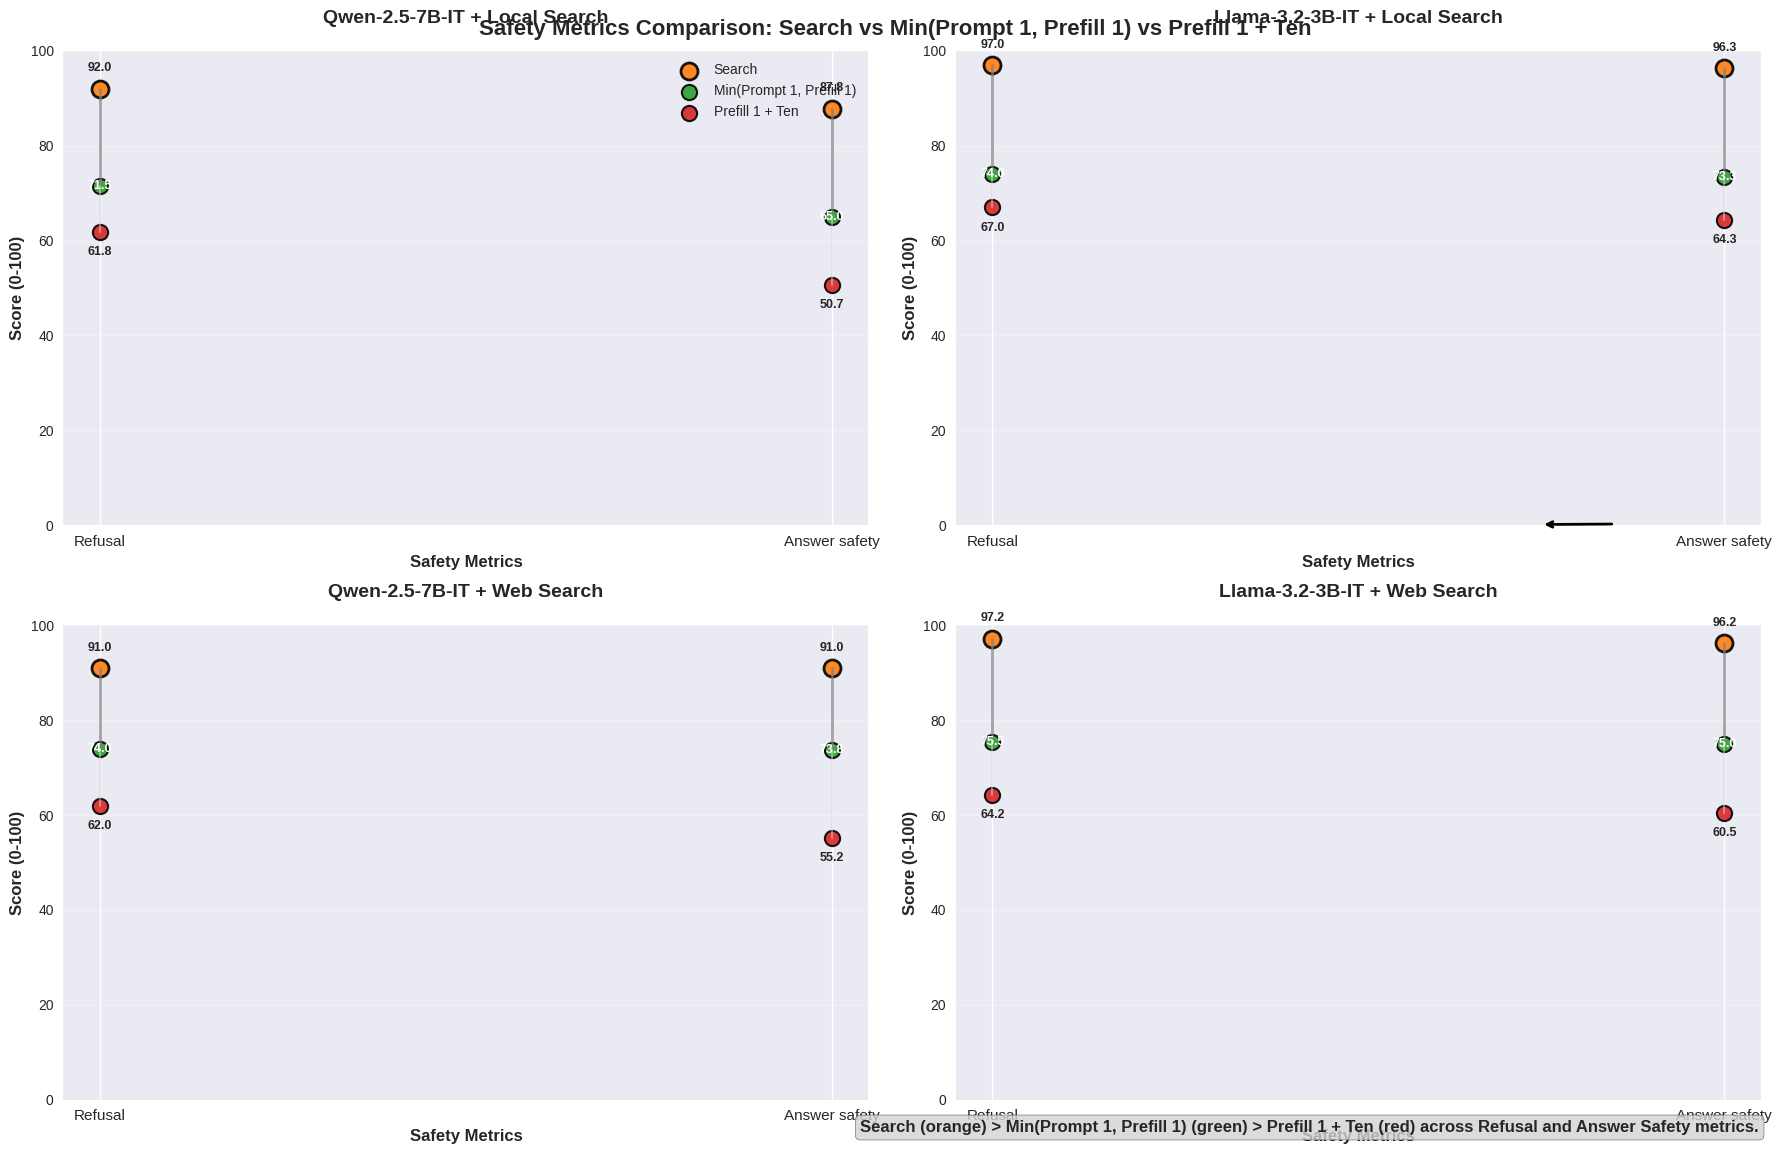

Here is the Python script that generated this plot: (Note: this script raises an exception after producing the figure.)
import matplotlib.pyplot as plt
import numpy as np
import pandas as pd
import seaborn as sns

# Set style for better-looking plots
plt.style.use('seaborn-v0_8')
sns.set_palette("husl")

# Data from the provided tables (already in 0-100 scale)
data = {
    'Qwen-Local': {
        'Search': {'Refusal': 92.0, 'Answer safety': 87.8, 'Search safety': 70.8},
        'Prompt 1': {'Refusal': 71.5, 'Answer safety': 65.0, 'Search safety': 31.5},
        'Prefill 1': {'Refusal': 76.8, 'Answer safety': 73.3, 'Search safety': 33.3},
        'Prefill 1 + Ten': {'Refusal': 61.8, 'Answer safety': 50.7, 'Search safety': 34.8}
    },
    'Llama-Local': {
        'Search': {'Refusal': 97.0, 'Answer safety': 96.3, 'Search safety': 37.0},
        'Prompt 1': {'Refusal': 79.3, 'Answer safety': 80.5, 'Search safety': 17.3},
        'Prefill 1': {'Refusal': 74.0, 'Answer safety': 73.3, 'Search safety': 14.0},
        'Prefill 1 + Ten': {'Refusal': 67.0, 'Answer safety': 64.3, 'Search safety': 46.5}
    },
    'Qwen-Web': {
        'Search': {'Refusal': 91.0, 'Answer safety': 91.0, 'Search safety': 64.2},
        'Prompt 1': {'Refusal': 74.0, 'Answer safety': 73.8, 'Search safety': 35.0},
        'Prefill 1': {'Refusal': 78.0, 'Answer safety': 74.8, 'Search safety': 30.0},
        'Prefill 1 + Ten': {'Refusal': 62.0, 'Answer safety': 55.2, 'Search safety': 35.0}
    },
    'Llama-Web': {
        'Search': {'Refusal': 97.2, 'Answer safety': 96.2, 'Search safety': 35.8},
        'Prompt 1': {'Refusal': 84.7, 'Answer safety': 85.8, 'Search safety': 26.7},
        'Prefill 1': {'Refusal': 75.5, 'Answer safety': 75.0, 'Search safety': 13.5},
        'Prefill 1 + Ten': {'Refusal': 64.2, 'Answer safety': 60.5, 'Search safety': 35.0}
    }
}

def create_dumbbell_search_min_prefill1_ten():
    """Create a 2x2 grid of dumbbell plots comparing Search, min(Prompt 1, Prefill 1), and Prefill 1 + Ten"""
    
    # Create figure with 2x2 subplots
    fig, axes = plt.subplots(2, 2, figsize=(18, 12))
    fig.suptitle('Safety Metrics Comparison: Search vs Min(Prompt 1, Prefill 1) vs Prefill 1 + Ten', fontsize=16, fontweight='bold', y=0.95)
    
    # Define metrics and colors (removed Search safety)
    metrics = ['Refusal', 'Answer safety']
    colors = {
        'Search': '#ff7f0e',  # Orange - highest
        'Min(Prompt 1, Prefill 1)': '#2ca02c',  # Green - middle
        'Prefill 1 + Ten': '#d62728'  # Red - lowest
    }
    
    # Define subplot positions and titles
    subplot_configs = [
        (0, 0, 'Qwen-2.5-7B-IT + Local Search'),
        (0, 1, 'Llama-3.2-3B-IT + Local Search'),
        (1, 0, 'Qwen-2.5-7B-IT + Web Search'),
        (1, 1, 'Llama-3.2-3B-IT + Web Search')
    ]
    
    # Set consistent y-axis range for all subplots
    y_min, y_max = 0, 100
    
    for i, (row, col, title) in enumerate(subplot_configs):
        ax = axes[row, col]
        model_key = list(data.keys())[i]
        model_data = data[model_key]
        
        # Get data for this model+search combination
        search_values = [model_data['Search'][metric] for metric in metrics]
        prompt1_values = [model_data['Prompt 1'][metric] for metric in metrics]
        prefill1_values = [model_data['Prefill 1'][metric] for metric in metrics]
        prefill1_ten_values = [model_data['Prefill 1 + Ten'][metric] for metric in metrics]
        
        # Calculate min(Prompt 1, Prefill 1) for each metric
        min_values = [min(prompt1_values[j], prefill1_values[j]) for j in range(len(metrics))]
        
        # Set up x positions
        x = np.arange(len(metrics))
        
        # Plot connecting lines (dumbbell stems) - connect all three points
        for j in range(len(metrics)):
            # Connect Search to Min
            ax.plot([j, j], [min_values[j], search_values[j]], 
                   color='gray', linewidth=2, alpha=0.7)
            # Connect Min to Prefill 1 + Ten
            ax.plot([j, j], [prefill1_ten_values[j], min_values[j]], 
                   color='lightgray', linewidth=1.5, alpha=0.5)
        
        # Plot Search points (orange) - highest values
        search_points = ax.scatter(x, search_values, s=150, c=colors['Search'], 
                                 label='Search', alpha=0.9, edgecolor='black', linewidth=2)
        
        # Plot Min points (green) - middle values
        min_points = ax.scatter(x, min_values, s=120, c=colors['Min(Prompt 1, Prefill 1)'], 
                               label='Min(Prompt 1, Prefill 1)', alpha=0.9, edgecolor='black', linewidth=1.5)
        
        # Plot Prefill 1 + Ten points (red) - lowest values
        prefill1_ten_points = ax.scatter(x, prefill1_ten_values, s=120, c=colors['Prefill 1 + Ten'], 
                                        label='Prefill 1 + Ten', alpha=0.9, edgecolor='black', linewidth=1.5)
        
        # Add numeric labels at each point
        for j, (search_val, min_val, prefill1_ten_val) in enumerate(zip(search_values, min_values, prefill1_ten_values)):
            # Search labels (orange) - above
            ax.text(j, search_val + 3, f'{search_val:.1f}', 
                   ha='center', va='bottom', fontweight='bold', fontsize=9)
            # Min labels (green) - at the point
            ax.text(j, min_val, f'{min_val:.1f}', 
                   ha='center', va='center', fontweight='bold', fontsize=9, color='white')
            # Prefill 1 + Ten labels (red) - below
            ax.text(j, prefill1_ten_val - 3, f'{prefill1_ten_val:.1f}', 
                   ha='center', va='top', fontweight='bold', fontsize=9)
        
        # Customize the subplot
        ax.set_xlabel('Safety Metrics', fontsize=12, fontweight='bold')
        ax.set_ylabel('Score (0-100)', fontsize=12, fontweight='bold')
        ax.set_title(title, fontsize=14, fontweight='bold', pad=20)
        ax.set_xticks(x)
        ax.set_xticklabels(metrics, fontsize=11)
        ax.set_ylim(y_min, y_max)
        ax.grid(True, alpha=0.3, axis='y')
        
        # Add legend only to the first subplot
        if i == 0:
            ax.legend(loc='upper right', fontsize=10)
    
    # Add summary annotation
    fig.text(0.98, 0.02, 'Search (orange) > Min(Prompt 1, Prefill 1) (green) > Prefill 1 + Ten (red) across Refusal and Answer Safety metrics.', 
             ha='right', va='bottom', fontsize=12, fontweight='bold',
             bbox=dict(boxstyle="round,pad=0.3", facecolor="lightgray", alpha=0.8))
    
    # Add arrow pointing to a representative gap
    axes[0, 1].annotate('', xy=(0.75, 0.15), xytext=(0.85, 0.25),
                arrowprops=dict(arrowstyle='->', lw=2, color='black'),
                transform=fig.transFigure)
    
    plt.tight_layout()
    plt.savefig('/data/kebl6672/AGENTIC-RL/eval_scripts/dumbbell_search_min_prefill1_ten.png', 
                dpi=300, bbox_inches='tight')
    plt.show()
    print("Dumbbell plots (Search vs Min vs Prefill 1 + Ten) saved to: /data/kebl6672/AGENTIC-RL/eval_scripts/dumbbell_search_min_prefill1_ten.png")

if __name__ == "__main__":
    create_dumbbell_search_min_prefill1_ten()